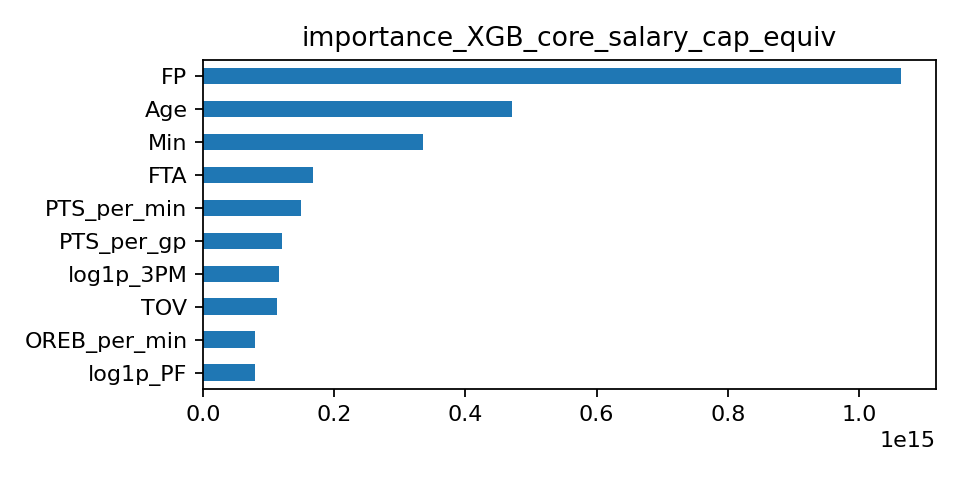

Values plotted in this chart, from the file beside it:
, importance
FP, 1064333429702656.0
Age, 471178078584832
Min, 335654848299008
FTA, 168227762077696
PTS_per_min, 149721184206848
PTS_per_gp, 120494980333568
log1p_3PM, 116430154498048
TOV, 112171165941760
OREB_per_min, 80034903621632
log1p_PF, 78782308286464
